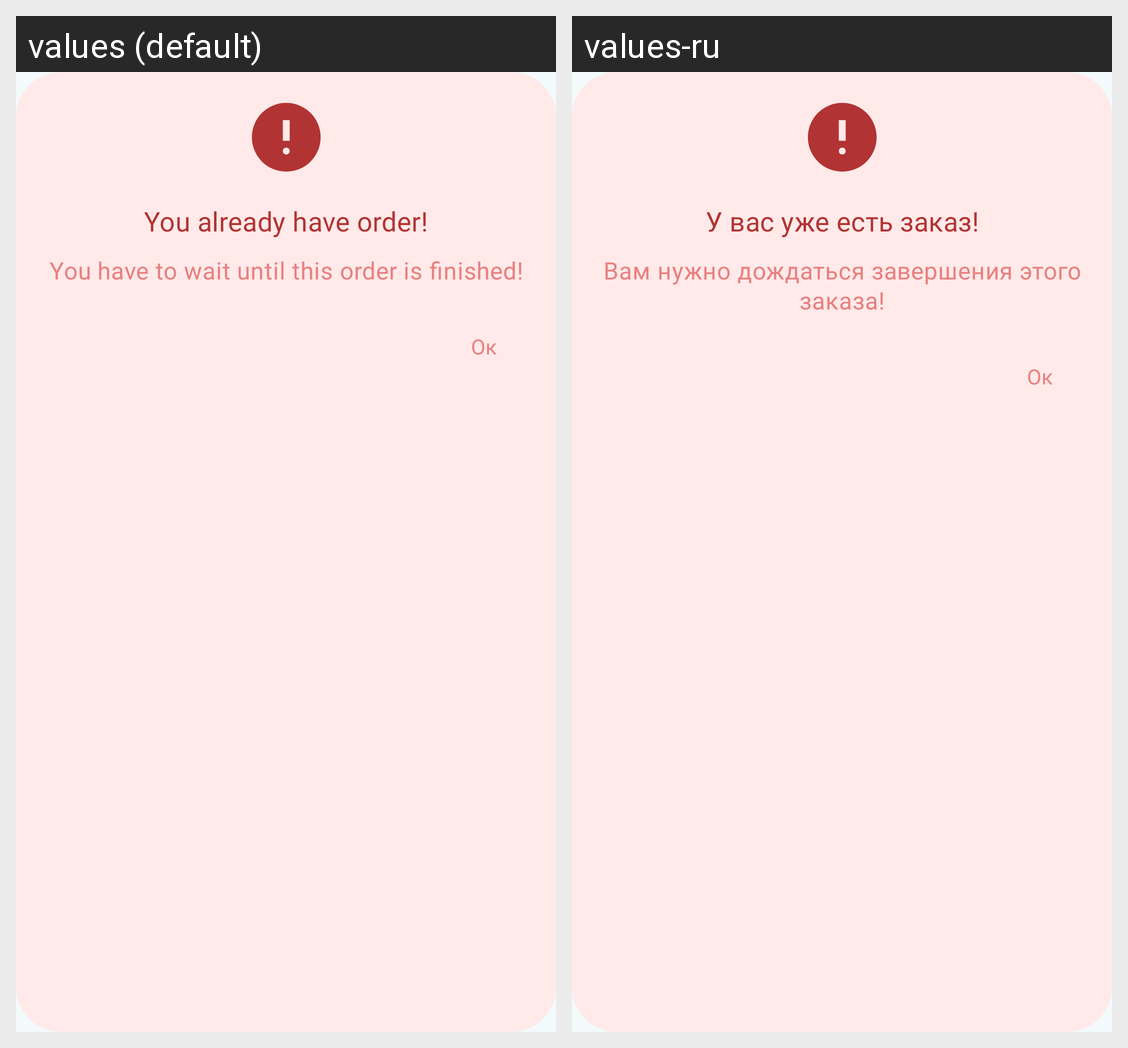

The same Android screen rendered under two of its app's locales, left to right. List the strings drawn on it with the default value and each locale's translation.
Android screen res/layout/dialog_you_already_have_order.xml rendered under 2 locales, left to right: values (default), values-ru. Device: Nexus 5 (rendered at 1080×1920; each locale shown at half size, 540×960, under a caption strip naming it); theme Theme.QuServe.
Strings drawn on this screen, with the default value and each locale's value (text and hints the layout hard-codes, and strings that could not be matched under every locale, appear in the picture but are not listed):

you_already_have_order
  values: You already have order!
  values-ru: У вас уже есть заказ!

you_have_to_wait_until_this_order_is_finished
  values: You have to wait until this order is finished!
  values-ru: Вам нужно дождаться завершения этого заказа!

ok
  values: Oк
  values-ru: Oк  [not translated; the default value is used]
